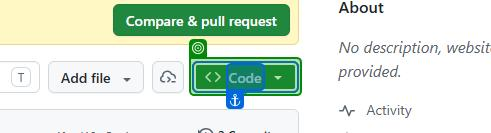
Workflow: Main

Step 1: select "GitHub CLI" in the button 'Code' in window 'Lahcen-aglagal/Demo_GIT_UiPath' (chrome.exe)
